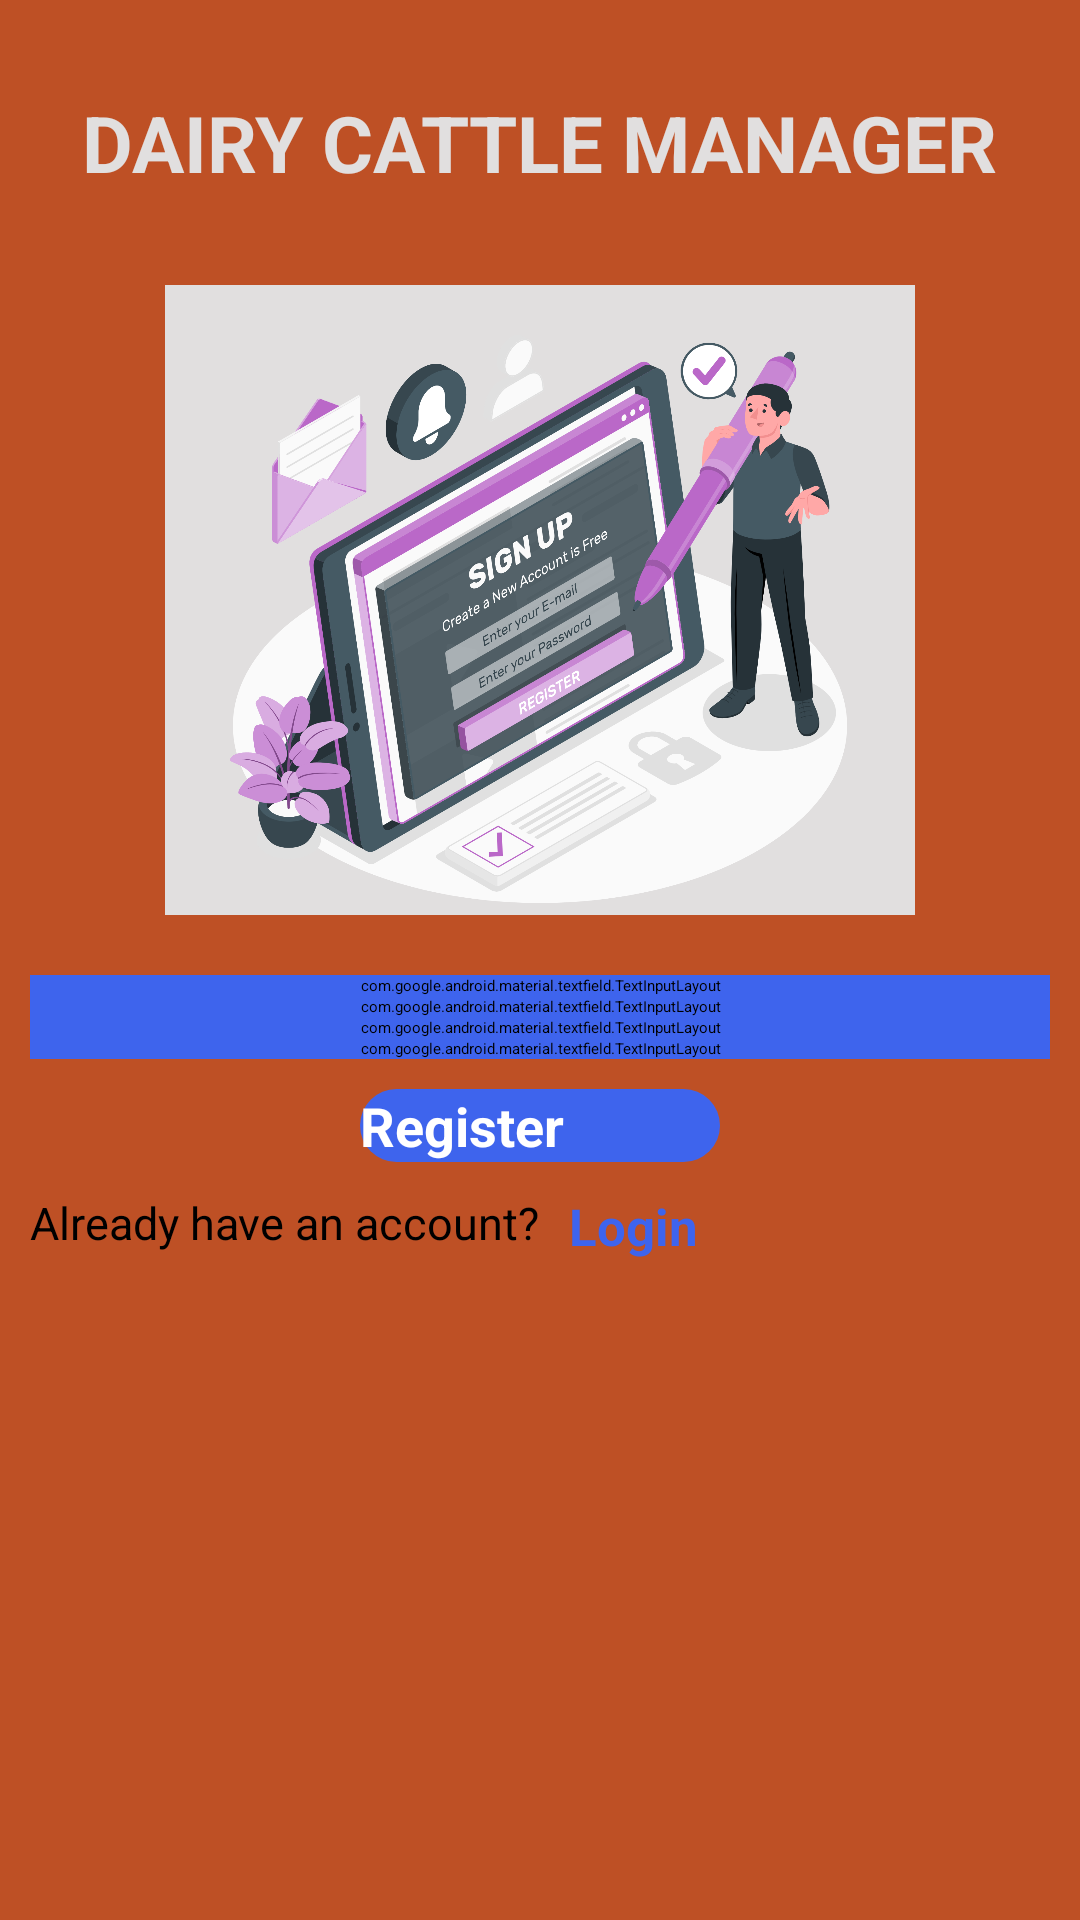

Reconstruct the res/layout file that produces this screen, plus the resources it refers to.
<!-- AndroidManifest.xml: application theme Theme.CattleManager -->
<!-- res/layout/activity_register.xml -->
<?xml version="1.0" encoding="utf-8"?>
<ScrollView xmlns:android="http://schemas.android.com/apk/res/android"
    xmlns:app="http://schemas.android.com/apk/res-auto"
    xmlns:tools="http://schemas.android.com/tools"
    android:layout_width="match_parent"
    android:layout_height="match_parent"
    android:orientation="vertical"
    android:padding="10dp"
    android:background="@color/Dorminant_1"
    tools:context=".Register">

    <LinearLayout
        android:layout_width="match_parent"
        android:layout_height="wrap_content"
        android:orientation="vertical"
        >

        <TextView
            android:layout_gravity="center_horizontal"
            android:layout_width="wrap_content"
            android:layout_height="wrap_content"
            android:layout_marginTop="20dp"
            android:text="DAIRY CATTLE MANAGER"
            android:textStyle="bold"
            android:textColor="@color/dwhite"
            android:textSize="26sp"
            />



        
        <ImageView
            android:layout_width="250dp"
            android:layout_height="210dp"
            android:layout_gravity="center_horizontal"
            android:layout_marginTop="30dp"
            android:layout_marginBottom="20dp"
            android:background="@color/dwhite"
            android:src="@drawable/register1" />

        <com.google.android.material.textfield.TextInputLayout
            style="@style/Widget.MaterialComponents.TextInputLayout.OutlinedBox"
            android:layout_width="match_parent"
            android:layout_height="wrap_content"
            android:backgroundTint="@color/dblue"
            app:boxStrokeColor="@color/dblue"
            app:boxStrokeWidth="1dp"
            app:endIconMode="clear_text"
            app:helperTextTextColor="@color/dred"
            app:hintAnimationEnabled="true"
            app:hintTextColor="@color/dblue">

            <com.google.android.material.textfield.TextInputEditText
                android:id="@+id/nameRR"
                android:layout_width="match_parent"
                android:layout_height="wrap_content"
                android:backgroundTint="@color/dblue"
                android:drawableStart="@drawable/round_person_24"
                android:drawablePadding="5dp"
                android:hint="User Name"
                android:inputType="text"
                android:paddingStart="10dp"
                android:paddingEnd="10dp"
                android:textColor="@color/dblue"
                android:textColorHint="@color/dblue" />
        </com.google.android.material.textfield.TextInputLayout>
        
        <com.google.android.material.textfield.TextInputLayout
            style="@style/Widget.MaterialComponents.TextInputLayout.OutlinedBox"
            android:layout_width="match_parent"
            android:layout_height="wrap_content"
            android:backgroundTint="@color/dblue"
            app:boxStrokeColor="@color/dblue"
            app:boxStrokeWidth="1dp"
            app:endIconMode="clear_text"
            app:helperTextTextColor="@color/dred"
            app:hintAnimationEnabled="true"
            app:hintTextColor="@color/dblue">

            <com.google.android.material.textfield.TextInputEditText
                android:id="@+id/emailRR"
                android:layout_width="match_parent"
                android:layout_height="wrap_content"
                android:backgroundTint="@color/dblue"
                android:drawableStart="@drawable/round_person_24"
                android:drawablePadding="5dp"
                android:hint="Email"
                android:inputType="text"
                android:paddingStart="10dp"
                android:paddingEnd="10dp"
                android:textColor="@color/dblue"
                android:textColorHint="@color/dblue" />
        </com.google.android.material.textfield.TextInputLayout>
        
        <com.google.android.material.textfield.TextInputLayout
            style="@style/Widget.MaterialComponents.TextInputLayout.OutlinedBox"
            android:layout_width="match_parent"
            android:layout_height="wrap_content"
            android:backgroundTint="@color/dblue"
            app:boxStrokeColor="@color/dblue"
            app:boxStrokeWidth="1dp"

            app:helperTextTextColor="@color/dred"
            app:passwordToggleEnabled="true"
            app:hintAnimationEnabled="true"
            app:hintTextColor="@color/dblue">

            <com.google.android.material.textfield.TextInputEditText
                android:id="@+id/passwordRR"
                android:layout_width="match_parent"
                android:layout_height="wrap_content"
                android:backgroundTint="@color/dblue"
                android:drawableStart="@drawable/round_person_24"
                android:drawablePadding="5dp"
                android:hint="Password"
                android:inputType="textPassword"
                android:paddingStart="10dp"
                android:paddingEnd="10dp"
                android:textColor="@color/dblue"
                android:textColorHint="@color/dblue" />
        </com.google.android.material.textfield.TextInputLayout>
        
        <com.google.android.material.textfield.TextInputLayout
            style="@style/Widget.MaterialComponents.TextInputLayout.OutlinedBox"
            android:layout_width="match_parent"
            android:layout_height="wrap_content"
            android:backgroundTint="@color/dblue"
            app:boxStrokeColor="@color/dblue"
            app:boxStrokeWidth="1dp"

            app:helperTextTextColor="@color/dred"
            app:passwordToggleEnabled="true"
            app:hintAnimationEnabled="true"
            app:hintTextColor="@color/dblue">

            <com.google.android.material.textfield.TextInputEditText
                android:id="@+id/cpasswordRR"
                android:layout_width="match_parent"
                android:layout_height="wrap_content"
                android:backgroundTint="@color/dblue"
                android:drawableStart="@drawable/round_person_24"
                android:drawablePadding="5dp"
                android:hint="Confirm Password"
                android:inputType="textPassword"
                android:paddingStart="10dp"
                android:paddingEnd="10dp"
                android:textColor="@color/dblue"
                android:textColorHint="@color/dblue" />
        </com.google.android.material.textfield.TextInputLayout>

        <androidx.appcompat.widget.AppCompatButton
            android:layout_width="120dp"
            android:layout_height="wrap_content"
            android:id="@+id/btn_Register"
            android:layout_marginTop="10dp"
            android:layout_gravity="center_horizontal"
            android:text="Register"
            android:textColor="@color/white"
            android:textSize="18sp"
            android:textStyle="bold"
            android:textAllCaps="false"
            android:background="@drawable/style_custombtn1"
            />

        <LinearLayout
            android:layout_width="match_parent"
            android:layout_height="wrap_content"
            android:layout_marginTop="10dp"
            android:orientation="horizontal">

            <TextView

                android:layout_width="wrap_content"
                android:layout_height="wrap_content"
                android:layout_gravity="center_horizontal"
                android:text="Already have an account?"
                android:textSize="15sp"
                android:textStyle="normal" />

            <TextView
                android:id="@+id/login_here"
                android:layout_width="wrap_content"
                android:layout_height="wrap_content"
                android:layout_gravity="center_horizontal"
                android:layout_marginStart="10dp"
                android:text="Login"
                android:textColor="@color/dblue"
                android:textSize="17sp"
                android:textStyle="bold" />

        </LinearLayout>


    </LinearLayout>

</ScrollView>
<!-- resources referenced by this layout -->
<resources>
  <color name="Dorminant_1">#BE5025</color>
  <color name="dblue">#3E64ED</color>
  <color name="dred">#D81616</color>
  <color name="dwhite">#E1DFDF</color>
  <color name="white">#FFFFFFFF</color>
  <!-- drawable register1: png bitmap (drawable, 753551 bytes) -->
  <!-- drawable round_person_24 (drawable) -->
  <vector android:height="24dp" android:tint="@color/dblue"
      android:viewportHeight="24" android:viewportWidth="24"
      android:width="24dp" xmlns:android="http://schemas.android.com/apk/res/android">
      <path android:fillColor="@android:color/white" android:pathData="M12,12c2.21,0 4,-1.79 4,-4s-1.79,-4 -4,-4 -4,1.79 -4,4 1.79,4 4,4zM12,14c-2.67,0 -8,1.34 -8,4v1c0,0.55 0.45,1 1,1h14c0.55,0 1,-0.45 1,-1v-1c0,-2.66 -5.33,-4 -8,-4z"/>
  </vector>
  <!-- drawable style_custombtn1 (drawable) -->
  <?xml version="1.0" encoding="utf-8"?>
  <shape xmlns:android="http://schemas.android.com/apk/res/android">
      <solid android:color="@color/dblue"/>
      <corners android:radius="20dp"/>
      <gradient
          android:startColor="@color/dblue"
          android:centerColor="@color/dblue"
          android:endColor="@color/dblue"
          android:angle="45"
          />
  
  </shape>
</resources>
